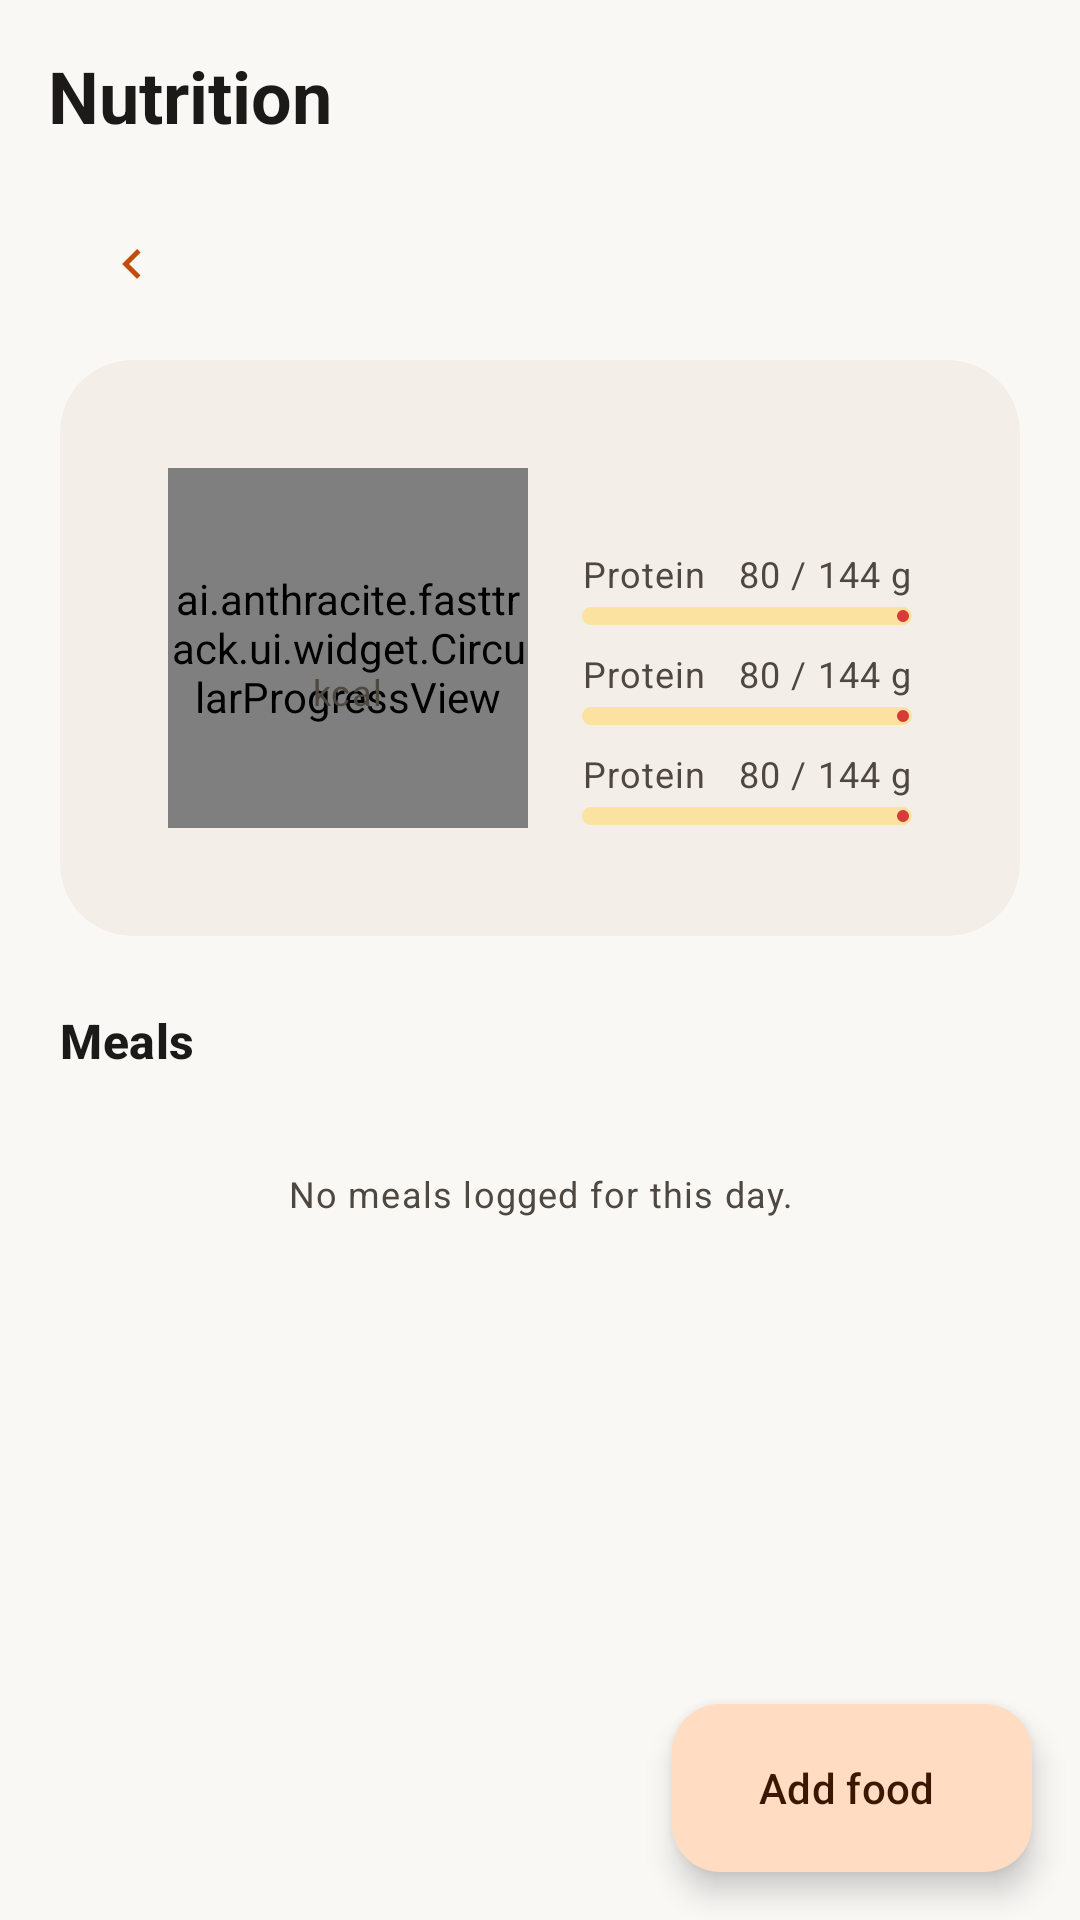

Here is an Android app screen rendered from its layout file. Give the layout XML and the strings, colors and styles it references.
<!-- AndroidManifest.xml: application theme Theme.FastTrack -->
<!-- res/layout/fragment_nutrition.xml -->
<?xml version="1.0" encoding="utf-8"?>
<androidx.coordinatorlayout.widget.CoordinatorLayout
    xmlns:android="http://schemas.android.com/apk/res/android"
    xmlns:app="http://schemas.android.com/apk/res-auto"
    xmlns:tools="http://schemas.android.com/tools"
    android:layout_width="match_parent"
    android:layout_height="match_parent">

    <LinearLayout
        android:layout_width="match_parent"
        android:layout_height="match_parent"
        android:orientation="vertical">

        <com.google.android.material.appbar.MaterialToolbar
            android:id="@+id/toolbar"
            android:layout_width="match_parent"
            android:layout_height="?attr/actionBarSize"
            app:navigationIcon="@drawable/ic_arrow_back"
            app:title="@string/nutrition_title"
            app:titleTextAppearance="@style/Text.FastTrack.ScreenTitle" />

        
        <LinearLayout
            android:layout_width="match_parent"
            android:layout_height="wrap_content"
            android:gravity="center_vertical"
            android:orientation="horizontal"
            android:paddingHorizontal="@dimen/screen_padding">

            <com.google.android.material.button.MaterialButton
                android:id="@+id/prevDay"
                style="@style/Widget.Material3.Button.IconButton"
                android:layout_width="wrap_content"
                android:layout_height="wrap_content"
                android:contentDescription="Previous day"
                app:icon="@drawable/ic_chevron_left" />

            <TextView
                android:id="@+id/dayLabel"
                style="@style/Text.FastTrack.SectionTitle"
                android:layout_width="0dp"
                android:layout_height="wrap_content"
                android:layout_weight="1"
                android:gravity="center"
                tools:text="Today" />

            <com.google.android.material.button.MaterialButton
                android:id="@+id/nextDay"
                style="@style/Widget.Material3.Button.IconButton"
                android:layout_width="wrap_content"
                android:layout_height="wrap_content"
                android:contentDescription="Next day"
                app:icon="@drawable/ic_chevron_right" />
        </LinearLayout>

        <androidx.core.widget.NestedScrollView
            android:layout_width="match_parent"
            android:layout_height="0dp"
            android:layout_weight="1"
            android:clipToPadding="false"
            android:paddingBottom="96dp"
            android:scrollbars="none">

            <LinearLayout
                android:layout_width="match_parent"
                android:layout_height="wrap_content"
                android:orientation="vertical"
                android:paddingHorizontal="@dimen/screen_padding">

                
                <com.google.android.material.card.MaterialCardView
                    android:layout_width="match_parent"
                    android:layout_height="wrap_content"
                    android:layout_marginTop="@dimen/spacing_sm"
                    app:cardBackgroundColor="?attr/colorSurfaceContainer"
                    app:cardCornerRadius="24dp"
                    app:cardElevation="0dp">

                    <LinearLayout
                        android:layout_width="match_parent"
                        android:layout_height="wrap_content"
                        android:gravity="center_vertical"
                        android:orientation="horizontal"
                        android:padding="20dp">

                        <FrameLayout
                            android:layout_width="120dp"
                            android:layout_height="120dp">

                            <ai.anthracite.fasttrack.ui.widget.CircularProgressView
                                android:id="@+id/calorieRing"
                                android:layout_width="match_parent"
                                android:layout_height="match_parent"
                                app:cpvRingColor="@color/accent_nutrition"
                                app:cpvStrokeWidth="12dp" />

                            <LinearLayout
                                android:layout_width="wrap_content"
                                android:layout_height="wrap_content"
                                android:layout_gravity="center"
                                android:gravity="center"
                                android:orientation="vertical">

                                <TextView
                                    android:id="@+id/calorieValue"
                                    android:layout_width="wrap_content"
                                    android:layout_height="wrap_content"
                                    android:textColor="?attr/colorOnSurface"
                                    android:textSize="22sp"
                                    android:textStyle="bold"
                                    tools:text="1240" />

                                <TextView
                                    style="@style/Text.FastTrack.Caption"
                                    android:layout_width="wrap_content"
                                    android:layout_height="wrap_content"
                                    android:text="kcal" />
                            </LinearLayout>
                        </FrameLayout>

                        <LinearLayout
                            android:layout_width="0dp"
                            android:layout_height="wrap_content"
                            android:layout_marginStart="18dp"
                            android:layout_weight="1"
                            android:orientation="vertical">

                            <TextView
                                android:id="@+id/calorieGoalText"
                                style="@style/Text.FastTrack.Caption"
                                android:layout_width="wrap_content"
                                android:layout_height="wrap_content"
                                tools:text="610 kcal left" />

                            <include
                                android:id="@+id/proteinBar"
                                layout="@layout/partial_macro_bar"
                                android:layout_width="match_parent"
                                android:layout_height="wrap_content"
                                android:layout_marginTop="10dp" />

                            <include
                                android:id="@+id/carbsBar"
                                layout="@layout/partial_macro_bar"
                                android:layout_width="match_parent"
                                android:layout_height="wrap_content"
                                android:layout_marginTop="8dp" />

                            <include
                                android:id="@+id/fatBar"
                                layout="@layout/partial_macro_bar"
                                android:layout_width="match_parent"
                                android:layout_height="wrap_content"
                                android:layout_marginTop="8dp" />
                        </LinearLayout>
                    </LinearLayout>
                </com.google.android.material.card.MaterialCardView>

                <TextView
                    style="@style/Text.FastTrack.SectionTitle"
                    android:layout_width="wrap_content"
                    android:layout_height="wrap_content"
                    android:layout_marginTop="@dimen/spacing_lg"
                    android:text="Meals" />

                <androidx.recyclerview.widget.RecyclerView
                    android:id="@+id/foodList"
                    android:layout_width="match_parent"
                    android:layout_height="wrap_content"
                    android:layout_marginTop="@dimen/spacing_sm"
                    android:nestedScrollingEnabled="false"
                    tools:itemCount="3"
                    tools:listitem="@layout/item_log_entry" />

                <TextView
                    android:id="@+id/emptyText"
                    style="@style/Text.FastTrack.Caption"
                    android:layout_width="match_parent"
                    android:layout_height="wrap_content"
                    android:gravity="center"
                    android:padding="@dimen/spacing_lg"
                    android:text="No meals logged for this day." />
            </LinearLayout>
        </androidx.core.widget.NestedScrollView>
    </LinearLayout>

    <com.google.android.material.floatingactionbutton.ExtendedFloatingActionButton
        android:id="@+id/addFoodFab"
        android:layout_width="wrap_content"
        android:layout_height="wrap_content"
        android:layout_gravity="bottom|end"
        android:layout_margin="@dimen/spacing_md"
        android:text="@string/nutrition_add_food"
        app:icon="@drawable/ic_add" />
</androidx.coordinatorlayout.widget.CoordinatorLayout>
<!-- res/layout/partial_macro_bar.xml (included above) -->
<?xml version="1.0" encoding="utf-8"?>
<LinearLayout xmlns:android="http://schemas.android.com/apk/res/android"
    xmlns:app="http://schemas.android.com/apk/res-auto"
    xmlns:tools="http://schemas.android.com/tools"
    android:layout_width="match_parent"
    android:layout_height="wrap_content"
    android:orientation="vertical">

    <LinearLayout
        android:layout_width="match_parent"
        android:layout_height="wrap_content"
        android:orientation="horizontal">

        <TextView
            android:id="@+id/macroLabel"
            style="@style/Text.FastTrack.Caption"
            android:layout_width="0dp"
            android:layout_height="wrap_content"
            android:layout_weight="1"
            tools:text="Protein" />

        <TextView
            android:id="@+id/macroValue"
            style="@style/Text.FastTrack.Caption"
            android:layout_width="wrap_content"
            android:layout_height="wrap_content"
            tools:text="80 / 144 g" />
    </LinearLayout>

    <com.google.android.material.progressindicator.LinearProgressIndicator
        android:id="@+id/macroBar"
        android:layout_width="match_parent"
        android:layout_height="wrap_content"
        android:layout_marginTop="3dp"
        app:indicatorColor="@color/macro_protein"
        app:trackCornerRadius="4dp"
        app:trackThickness="6dp"
        tools:progress="55" />
</LinearLayout>
<!-- res/layout/item_log_entry.xml (included above) -->
<?xml version="1.0" encoding="utf-8"?>
<LinearLayout xmlns:android="http://schemas.android.com/apk/res/android"
    xmlns:app="http://schemas.android.com/apk/res-auto"
    xmlns:tools="http://schemas.android.com/tools"
    android:layout_width="match_parent"
    android:layout_height="wrap_content"
    android:gravity="center_vertical"
    android:orientation="horizontal"
    android:paddingVertical="10dp">

    <FrameLayout
        android:id="@+id/leadingBadge"
        android:layout_width="40dp"
        android:layout_height="40dp"
        android:background="@drawable/bg_icon_circle"
        android:backgroundTint="@color/accent_water_container">

        <ImageView
            android:id="@+id/leadingIcon"
            android:layout_width="20dp"
            android:layout_height="20dp"
            android:layout_gravity="center"
            android:src="@drawable/ic_water"
            app:tint="@color/accent_water" />
    </FrameLayout>

    <LinearLayout
        android:layout_width="0dp"
        android:layout_height="wrap_content"
        android:layout_marginStart="12dp"
        android:layout_weight="1"
        android:orientation="vertical">

        <TextView
            android:id="@+id/titleText"
            style="@style/Text.FastTrack.SectionTitle"
            android:layout_width="wrap_content"
            android:layout_height="wrap_content"
            tools:text="Water" />

        <TextView
            android:id="@+id/subtitleText"
            style="@style/Text.FastTrack.Caption"
            android:layout_width="wrap_content"
            android:layout_height="wrap_content"
            tools:text="9:40 AM" />
    </LinearLayout>

    <TextView
        android:id="@+id/valueText"
        android:layout_width="wrap_content"
        android:layout_height="wrap_content"
        android:textColor="?attr/colorOnSurface"
        android:textStyle="bold"
        android:textSize="15sp"
        tools:text="12 oz" />

    <com.google.android.material.button.MaterialButton
        android:id="@+id/deleteButton"
        style="@style/Widget.Material3.Button.IconButton"
        android:layout_width="40dp"
        android:layout_height="40dp"
        android:layout_marginStart="4dp"
        android:insetTop="0dp"
        android:insetBottom="0dp"
        app:icon="@drawable/ic_delete"
        app:iconSize="18dp"
        app:iconTint="?attr/colorOnSurfaceVariant" />
</LinearLayout>
<!-- resources referenced by this layout -->
<resources>
  <color name="accent_nutrition">#1F9E5B</color>
  <color name="accent_water">#2F7FD1</color>
  <color name="accent_water_container">#D7E8FB</color>
  <color name="macro_protein">#D83A3A</color>
  <dimen name="screen_padding">20dp</dimen>
  <dimen name="spacing_lg">24dp</dimen>
  <dimen name="spacing_md">16dp</dimen>
  <dimen name="spacing_sm">8dp</dimen>
  <!-- drawable ic_chevron_left (drawable) -->
  <vector xmlns:android="http://schemas.android.com/apk/res/android"
      android:width="24dp" android:height="24dp"
      android:viewportWidth="24" android:viewportHeight="24"
      android:tint="?attr/colorControlNormal">
      <path android:fillColor="@android:color/white"
          android:pathData="M14,6L15.41,7.41 10.83,12l4.58,4.59L14,18l-6,-6z"/>
  </vector>
  <!-- drawable ic_water (drawable) -->
  <vector xmlns:android="http://schemas.android.com/apk/res/android"
      android:width="24dp" android:height="24dp"
      android:viewportWidth="24" android:viewportHeight="24"
      android:tint="?attr/colorControlNormal">
      <path android:fillColor="@android:color/white"
          android:pathData="M12,2c-5.33,4.55 -8,8.48 -8,11.8 0,4.98 3.8,8.2 8,8.2s8,-3.22 8,-8.2c0,-3.32 -2.67,-7.25 -8,-11.8z"/>
  </vector>
  <string name="nutrition_add_food">Add food</string>
  <string name="nutrition_title">Nutrition</string>
  <style name="Text.FastTrack.Caption" parent="TextAppearance.Material3.BodySmall">
          <item name="android:textColor">?attr/colorOnSurfaceVariant</item>
      </style>
  <style name="Text.FastTrack.ScreenTitle" parent="TextAppearance.Material3.HeadlineSmall">
          <item name="android:textStyle">bold</item>
          <item name="android:textColor">?attr/colorOnBackground</item>
      </style>
  <style name="Text.FastTrack.SectionTitle" parent="TextAppearance.Material3.TitleMedium">
          <item name="android:textStyle">bold</item>
          <item name="android:textColor">?attr/colorOnSurface</item>
      </style>
  <style name="Theme.FastTrack" parent="Base.Theme.FastTrack" />
  <color name="md_primary">#C14D0A</color>
  <color name="md_on_primary">#FFFFFF</color>
  <color name="md_primary_container">#FFDCC2</color>
  <color name="md_on_primary_container">#3A1700</color>
  <color name="md_secondary">#8A6A00</color>
  <color name="md_on_secondary">#FFFFFF</color>
  <color name="md_secondary_container">#FBE2A0</color>
  <color name="md_on_secondary_container">#2A2000</color>
  <color name="md_tertiary">#5B4BA6</color>
  <color name="md_on_tertiary">#FFFFFF</color>
  <color name="md_tertiary_container">#E4DEFF</color>
  <color name="md_on_tertiary_container">#1A1148</color>
  <color name="md_error">#BA1A1A</color>
  <color name="md_on_error">#FFFFFF</color>
  <color name="md_error_container">#FFDAD6</color>
  <color name="md_on_error_container">#410002</color>
  <color name="md_background">#FAF8F5</color>
  <color name="md_on_background">#1B1A18</color>
  <color name="md_surface">#FAF8F5</color>
  <color name="md_on_surface">#1B1A18</color>
  <color name="md_surface_variant">#ECE6DE</color>
  <color name="md_on_surface_variant">#4E4840</color>
  <color name="md_surface_container">#F3EEE7</color>
  <color name="md_surface_container_high">#ECE6DE</color>
  <color name="md_outline">#837B70</color>
  <color name="md_outline_variant">#D3CBC0</color>
  <style name="Widget.FastTrack.CardView" parent="Widget.Material3.CardView.Elevated">
          <item name="cardCornerRadius">20dp</item>
          <item name="cardElevation">0dp</item>
          <item name="cardBackgroundColor">?attr/colorSurfaceContainer</item>
          <item name="contentPadding">16dp</item>
      </style>
</resources>
